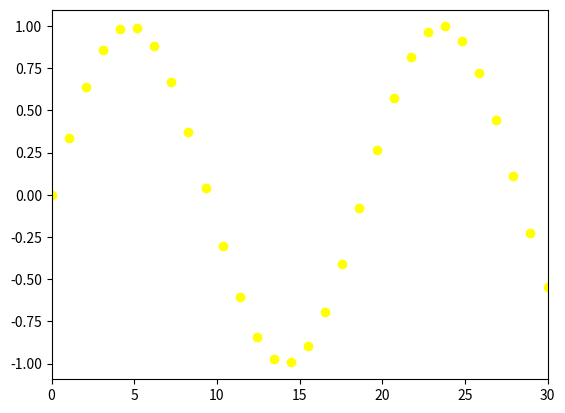

Recreate this plot in Python.
import numpy as np
import matplotlib.pyplot as plt

def genref(t,npts=50, A=1, L=30, k=10, w=1, x_shift=0,y_shift=0):
    x=np.linspace(0,L,npts)
    y=np.sin(k/L*x-w*t)
    return x+x_shift,y+y_shift

t=0
L=30
x,y=genref(t,L)
plt.scatter(x,y,color='yellow')
plt.xlim(0,L)
plt.show()
